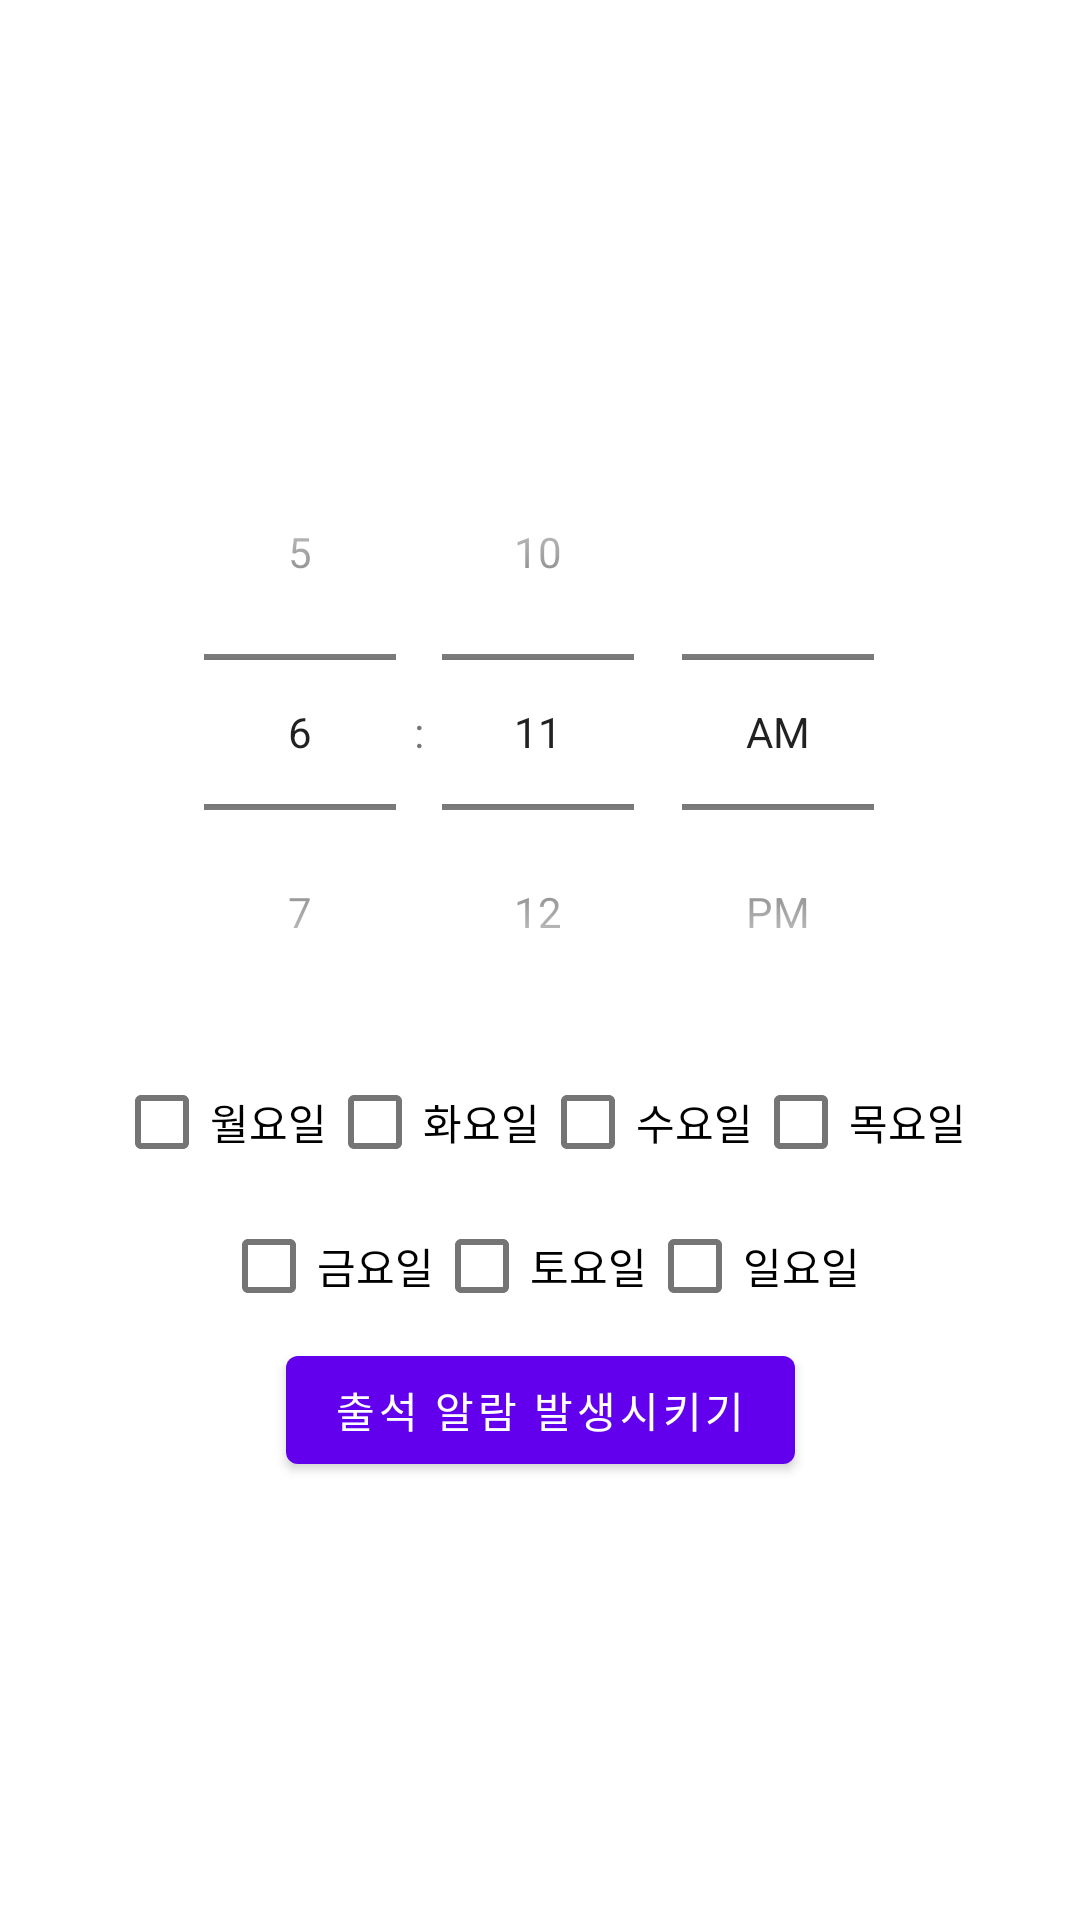

Android layout source for this screen:
<!-- AndroidManifest.xml: application theme Theme.MyApplication_Maeju -->
<!-- res/layout/attend_timer.xml -->
<?xml version="1.0" encoding="utf-8"?>
<androidx.constraintlayout.widget.ConstraintLayout
    xmlns:android="http://schemas.android.com/apk/res/android"
    xmlns:app="http://schemas.android.com/apk/res-auto"
    xmlns:tools="http://schemas.android.com/tools"
    android:layout_width="match_parent"
    android:layout_height="match_parent"
    tools:context=".MainActivity">

    <TimePicker
        android:id="@+id/timePicker"
        android:layout_width="wrap_content"
        android:layout_height="wrap_content"
        android:timePickerMode="spinner"
        app:layout_constraintBottom_toTopOf="@id/check1"
        app:layout_constraintHorizontal_bias="0.496"
        app:layout_constraintLeft_toLeftOf="parent"
        app:layout_constraintRight_toRightOf="parent"

        app:layout_constraintVertical_chainStyle="packed" />

    <TableLayout
        android:layout_width="wrap_content"
        android:layout_height="wrap_content"
        android:id="@+id/check1"
        app:layout_constraintLeft_toLeftOf="parent"
        app:layout_constraintRight_toRightOf="parent"
        app:layout_constraintBottom_toBottomOf="@+id/timePicker"
        app:layout_constraintBottom_toTopOf="@id/check2"
        >
        <TableRow>
            <CheckBox
                android:id="@+id/ck_mon"
                android:text="월요일"
                />
            <CheckBox
                android:id="@+id/ck_tue"
                android:text="화요일"
                />
            <CheckBox
                android:id="@+id/ck_wed"
                android:text="수요일"
                />
            <CheckBox
                android:id="@+id/ck_thu"
                android:text="목요일"
                />

        </TableRow>
    </TableLayout>
    <TableLayout
        android:layout_width="wrap_content"
        android:layout_height="wrap_content"
        android:id="@+id/check2"
        app:layout_constraintBottom_toBottomOf="@+id/check1"
        app:layout_constraintLeft_toLeftOf="parent"
        app:layout_constraintRight_toRightOf="parent"
        app:layout_constraintBottom_toTopOf="@id/button"
        >
        <TableRow>
            <CheckBox
                android:id="@+id/ck_fri"
                android:text="금요일"
                />
            <CheckBox
                android:id="@+id/ck_sat"
                android:text="토요일"
                />
            <CheckBox
                android:id="@+id/ck_sun"
                android:text="일요일"
                />
        </TableRow>
    </TableLayout>



    <Button
        android:text="출석 알람 발생시키기"
        android:layout_width="wrap_content"
        android:layout_height="wrap_content"
        app:layout_constraintLeft_toLeftOf="parent"
        app:layout_constraintRight_toRightOf="parent"
        app:layout_constraintTop_toTopOf="parent"
        app:layout_constraintTop_toBottomOf="@id/check2"
        app:layout_constraintBottom_toBottomOf="parent"
        android:layout_marginTop="300dp"
        android:id="@+id/button" />

</androidx.constraintlayout.widget.ConstraintLayout>
<!-- resources referenced by this layout -->
<resources>
  <style name="Theme.MyApplication_Maeju" parent="Theme.MaterialComponents.DayNight.DarkActionBar">
          
          <item name="colorPrimary">@color/purple_500</item>
          <item name="colorPrimaryVariant">@color/purple_700</item>
          <item name="colorOnPrimary">@color/white</item>
          
          <item name="colorSecondary">@color/teal_200</item>
          <item name="colorSecondaryVariant">@color/teal_700</item>
          <item name="colorOnSecondary">@color/black</item>
          
          <item name="android:statusBarColor" tools:targetApi="l">?attr/colorPrimaryVariant</item>
          
      </style>
  <!-- not gathered from this repository: default colours our renderer supplied (Android Studio template values) -->
  <color name="purple_500">#FF6200EE</color>
  <color name="purple_700">#FF3700B3</color>
  <color name="teal_200">#FF03DAC5</color>
  <color name="teal_700">#FF018786</color>
  <color name="black">#FF000000</color>
  <color name="white">#FFFFFFFF</color>
</resources>
